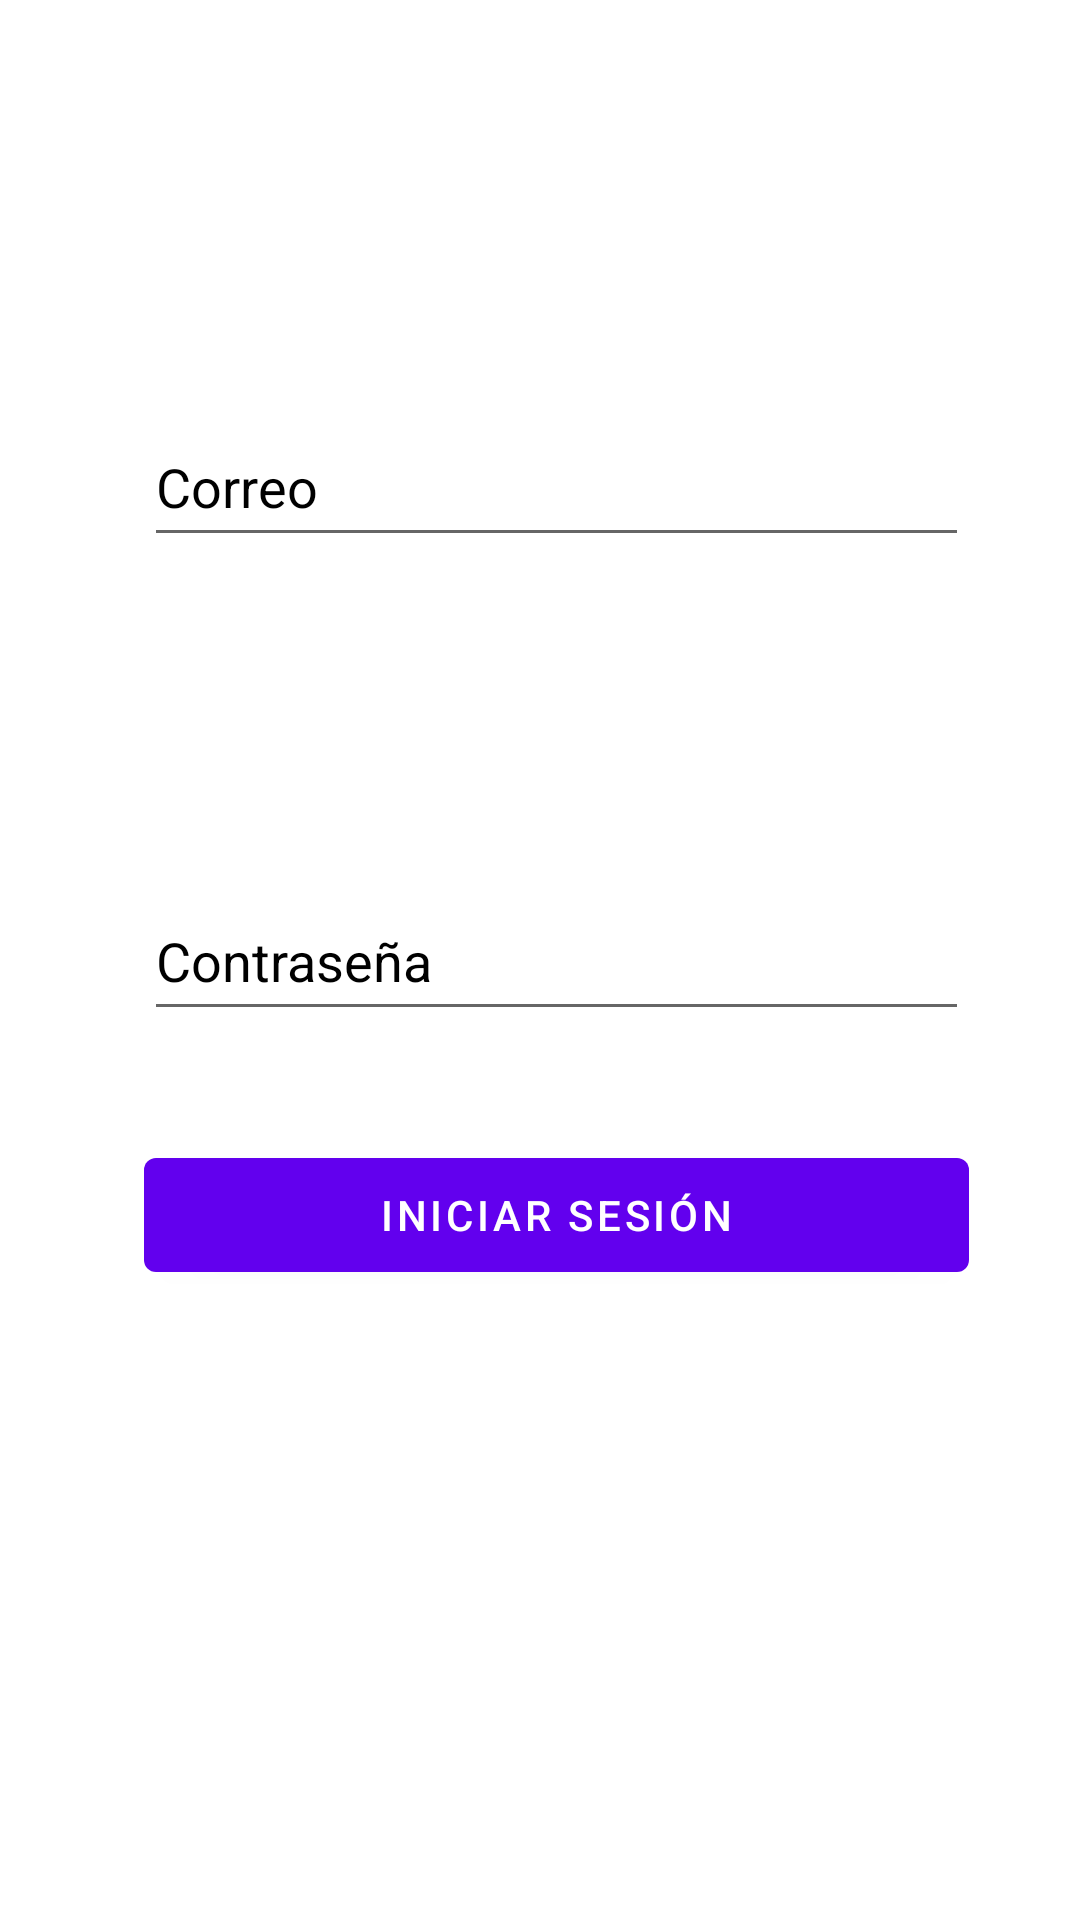

Produce the Android XML layout that renders to this screen, including the resource entries it uses.
<!-- AndroidManifest.xml: application theme Theme.Nutritec -->
<!-- res/layout/fragment_first.xml -->
<?xml version="1.0" encoding="utf-8"?>
<androidx.constraintlayout.widget.ConstraintLayout xmlns:android="http://schemas.android.com/apk/res/android"
    xmlns:app="http://schemas.android.com/apk/res-auto"
    xmlns:tools="http://schemas.android.com/tools"
    android:layout_width="match_parent"
    android:layout_height="match_parent"
    tools:context=".FirstFragment">

    <Button
        android:id="@+id/button_first"
        android:layout_width="275dp"
        android:layout_height="50dp"
        android:layout_marginBottom="196dp"
        android:text="@string/login"
        app:layout_constraintBottom_toBottomOf="parent"
        app:layout_constraintEnd_toEndOf="parent"
        app:layout_constraintHorizontal_bias="0.566"
        app:layout_constraintStart_toStartOf="parent"
        app:layout_constraintTop_toBottomOf="@+id/Password_text"
        app:layout_constraintVertical_bias="0.725" />

    <EditText
        android:id="@+id/Email_text"
        android:layout_width="275dp"
        android:layout_height="50dp"
        android:ems="10"
        android:inputType="textEmailAddress"
        android:hint="@string/email"
        android:textColorHint="@color/black"
        app:layout_constraintBottom_toBottomOf="parent"
        app:layout_constraintEnd_toEndOf="parent"
        app:layout_constraintHorizontal_bias="0.566"
        app:layout_constraintStart_toStartOf="parent"
        app:layout_constraintTop_toTopOf="parent"
        app:layout_constraintVertical_bias="0.23" />

    <EditText
        android:id="@+id/Password_text"
        android:layout_width="275dp"
        android:layout_height="50dp"
        android:layout_marginTop="108dp"
        android:ems="10"
        android:inputType="textPassword"
        android:hint="@string/pass"
        android:textColorHint="@color/black"
        app:layout_constraintBottom_toBottomOf="parent"
        app:layout_constraintEnd_toEndOf="parent"
        app:layout_constraintHorizontal_bias="0.566"
        app:layout_constraintStart_toStartOf="parent"
        app:layout_constraintTop_toBottomOf="@+id/Email_text"
        app:layout_constraintVertical_bias="0.0" />

</androidx.constraintlayout.widget.ConstraintLayout>
<!-- resources referenced by this layout -->
<resources>
  <color name="black">#FF000000</color>
  <string name="email">Correo</string>
  <string name="login">Iniciar sesión</string>
  <string name="pass">Contraseña</string>
  <style name="Theme.Nutritec" parent="Theme.MaterialComponents.DayNight.DarkActionBar">
          
          <item name="colorPrimary">@color/purple_500</item>
          <item name="colorPrimaryVariant">@color/purple_700</item>
          <item name="colorOnPrimary">@color/white</item>
          
          <item name="colorSecondary">@color/teal_200</item>
          <item name="colorSecondaryVariant">@color/teal_700</item>
          <item name="colorOnSecondary">@color/black</item>
          
          <item name="android:statusBarColor" tools:targetApi="l">?attr/colorPrimaryVariant</item>
          
      </style>
  <color name="purple_500">#FF6200EE</color>
  <color name="purple_700">#FF3700B3</color>
  <color name="white">#FFFFFFFF</color>
  <color name="teal_200">#FF03DAC5</color>
  <color name="teal_700">#FF018786</color>
</resources>
